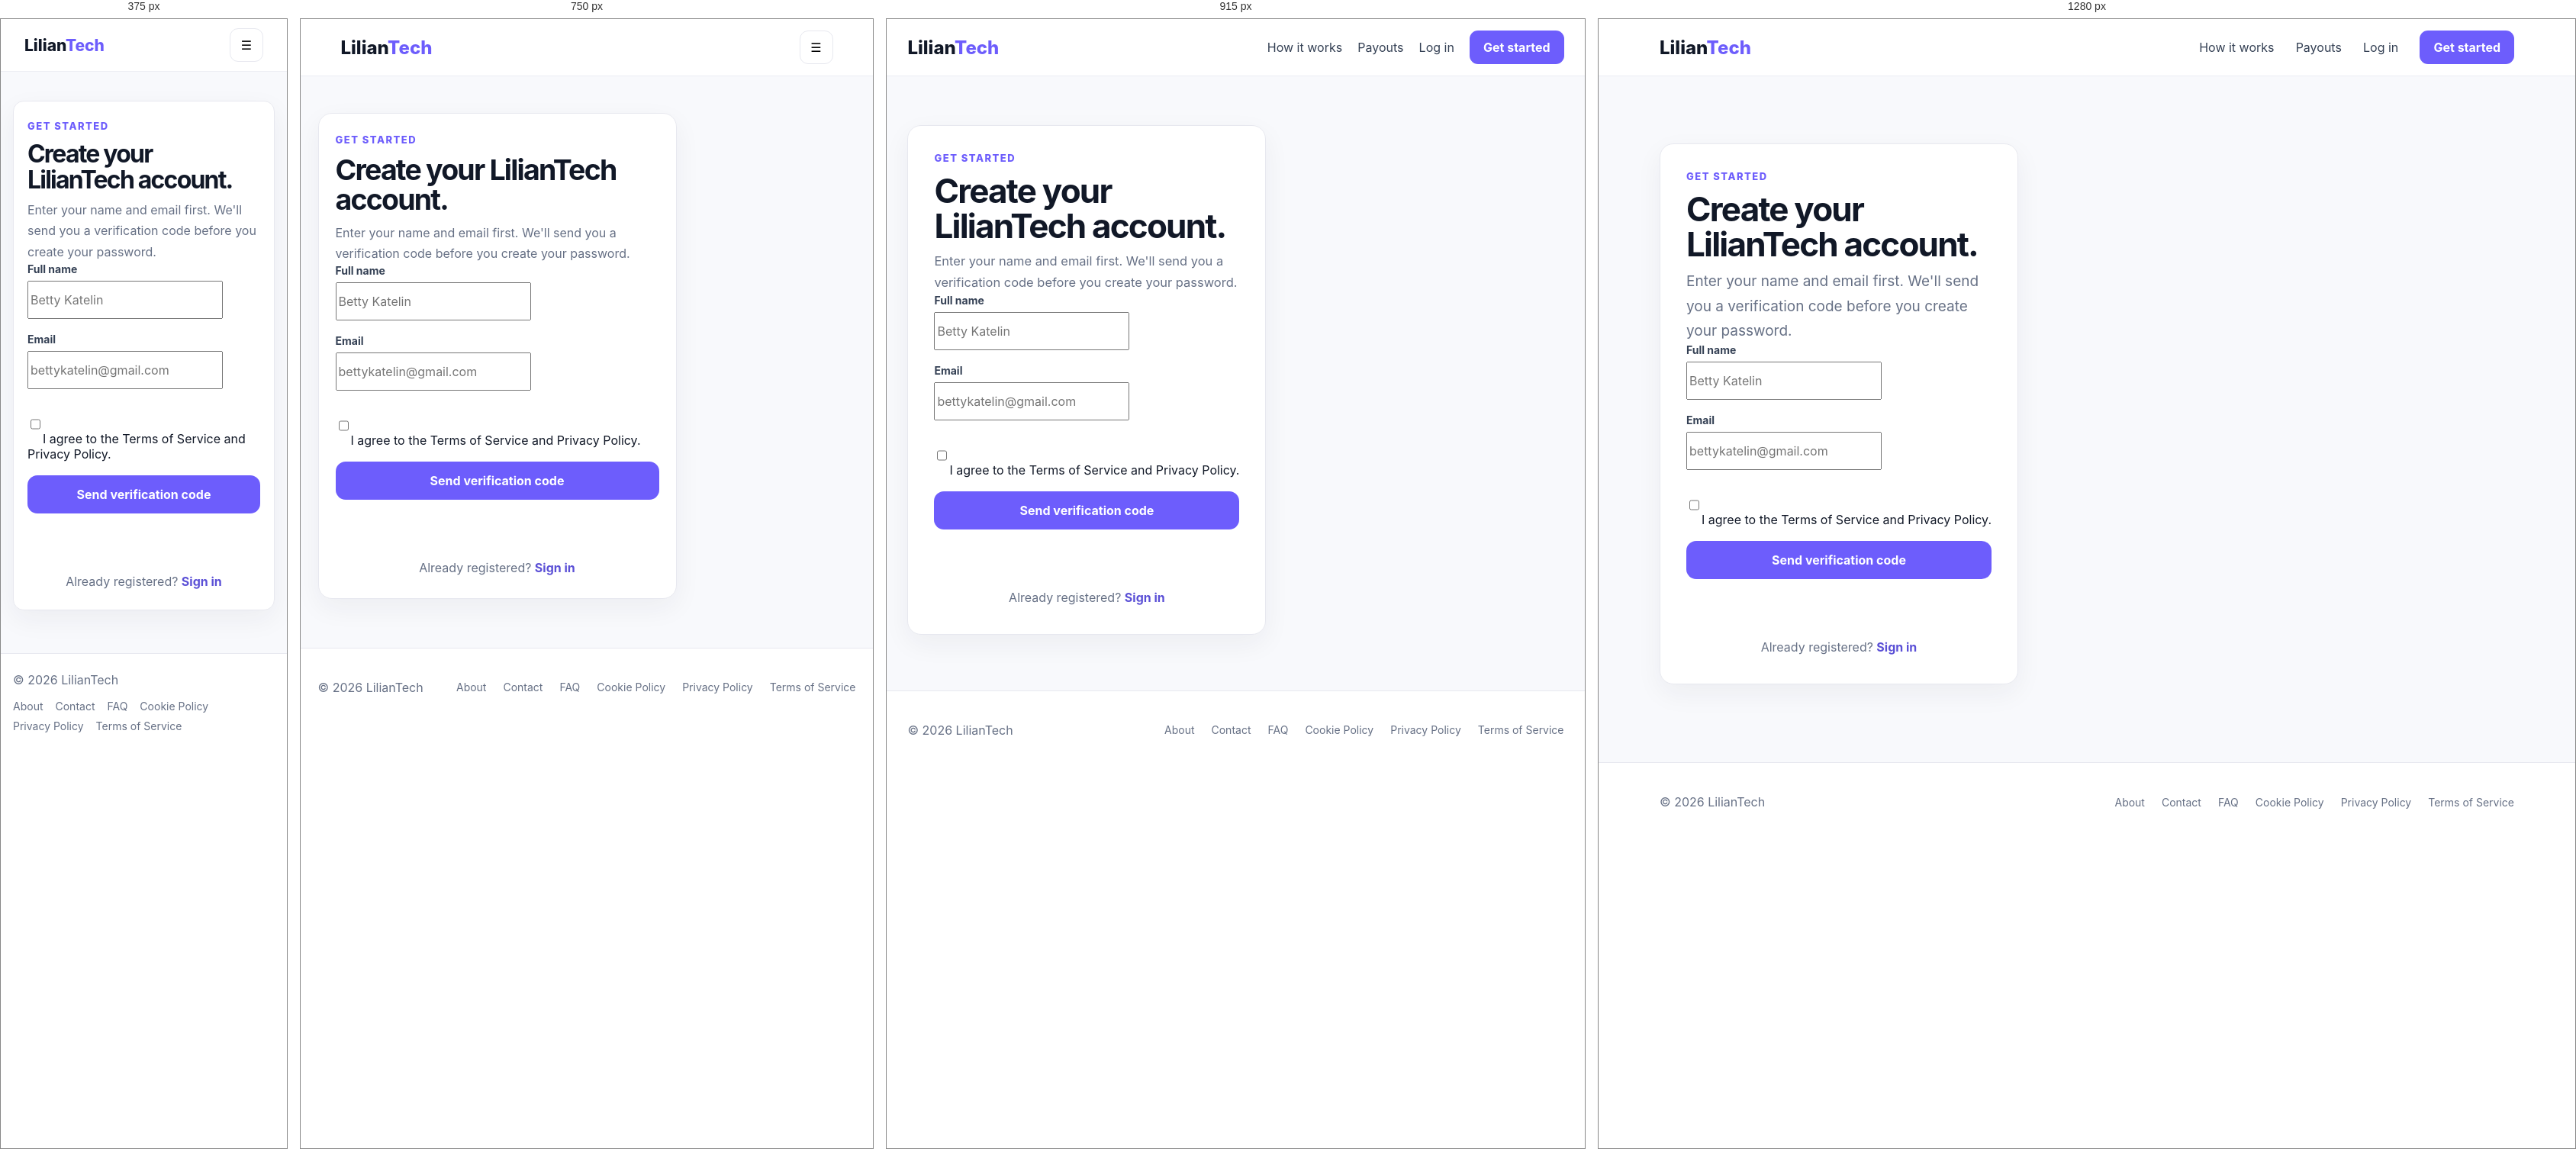
Rendered at 375 px, 750 px, 915 px and 1280 px, left to right.

<!-- file: register.html -->
<!doctype html>
<html lang="en">
<head>
<meta charset="utf-8">
<meta name="viewport" content="width=device-width, initial-scale=1">
<title>Get Started — LilianTech</title>
<link rel="stylesheet" href="/styles.css">
<script async src="https://pagead2.googlesyndication.com/pagead/js/adsbygoogle.js?client=ca-pub-4309684826920301" crossorigin="anonymous"></script>
</head>
<body class="public-page page-enter">
<header class="site-header">
  <div class="container nav">
    <a class="brand" href="/" aria-label="LilianTech home">Lilian<span>Tech</span></a>
    <nav class="desktop-nav" aria-label="Main navigation">
      <a href="/#how">How it works</a><a href="/#payouts">Payouts</a><a href="/login.html">Log in</a><a class="button primary" href="/register.html">Get started</a>
    </nav>
    <button class="mobile-menu" type="button" aria-label="Open menu" aria-expanded="false">☰</button>
  </div>
  <div class="mobile-nav" hidden><a href="/#how">How it works</a><a href="/#payouts">Payouts</a><a href="/login.html">Log in</a><a class="button primary" href="/register.html">Get started</a></div>
</header>

<main class="public-main">
  <div class="container public-container">
    <div class="auth-card card">
      <div class="eyebrow">GET STARTED</div>
      <h1>Create your LilianTech account.</h1>
      <p class="public-intro">Enter your name and email first. We'll send you a verification code before you create your password.</p>

      <form id="registerForm" class="auth-form">
        <div><label for="fullName">Full name</label><input id="fullName" name="fullName" type="text" placeholder="Betty Katelin" autocomplete="name" required></div>
        <div><label for="email">Email</label><input id="email" name="email" type="email" placeholder="bettykatelin@gmail.com" autocomplete="email" required></div>
        <label class="check"><input id="terms" type="checkbox" required><span>I agree to the <a href="/terms.html">Terms of Service</a> and <a href="/privacy.html">Privacy Policy</a>.</span></label>
        <button class="button primary button-lg" type="submit">Send verification code</button>
        <p id="message" class="form-message" aria-live="polite"></p>
      </form>

      <p class="auth-switch muted">Already registered? <a href="/login.html">Sign in</a></p>
    </div>
  </div>
</main>

<footer class="public-footer"><div class="container footer-inner"><span>© 2026 LilianTech</span><nav aria-label="Footer navigation"><a href="/about.html">About</a><a href="/contact.html">Contact</a><a href="/faq.html">FAQ</a><a href="/cookie-policy.html">Cookie Policy</a><a href="/privacy.html">Privacy Policy</a><a href="/terms.html">Terms of Service</a></nav></div></footer>

<script>
(function(){
 const header=document.querySelector('.site-header'), btn=header?.querySelector('.mobile-menu'), mobile=header?.querySelector('.mobile-nav');
 if(btn&&mobile){btn.addEventListener('click',()=>{const open=btn.getAttribute('aria-expanded')==='true';btn.setAttribute('aria-expanded',String(!open));mobile.hidden=open;});mobile.querySelectorAll('a').forEach(a=>a.addEventListener('click',()=>{mobile.hidden=true;btn.setAttribute('aria-expanded','false')}));}
})();
const form=document.getElementById('registerForm');
const message=document.getElementById('message');
form.addEventListener('submit',async(e)=>{
 e.preventDefault();
 message.textContent='Sending your verification code…';
 const button=form.querySelector('button'); button.disabled=true;
 try{
   const controller=new AbortController();
   const timeout=setTimeout(()=>controller.abort(),20000);
   const r=await fetch('/api/register/start',{method:'POST',credentials:'same-origin',headers:{'Content-Type':'application/json'},body:JSON.stringify({
     fullName:document.getElementById('fullName').value.trim(),
     email:document.getElementById('email').value.trim(),
     termsAccepted:document.getElementById('terms').checked,
     privacyAccepted:document.getElementById('terms').checked
   })});
   clearTimeout(timeout);
   const data=await r.json().catch(()=>({}));
   if(!r.ok) throw new Error(data.error||'Unable to send the verification code.');
   window.location.href='/verify-email.html?email='+encodeURIComponent(data.email);
 }catch(err){message.textContent=err.name==='AbortError'?'The server took too long to respond. Please try again in a moment.':(err.message||'Unable to send the verification code.');button.disabled=false;}
});
</script>
</body>
</html>

/* @media block from styles.css */
@media(max-width:800px){.hero-grid{grid-template-columns:1fr}.features{grid-template-columns:1fr}nav{display:none}}

/* @media block from styles.css */
@media(max-width:520px){.actions{flex-direction:column}.survey{align-items:flex-start;flex-direction:column}}

/* @media block from styles.css */
@media(max-width:850px){.nav{height:auto;min-height:72px;padding:12px 0}.nav>div{flex-wrap:wrap;justify-content:flex-end}.nav #topName{max-width:55vw}.shell{min-height:0}.side{position:sticky;top:0;overflow-x:auto;overflow-y:hidden;padding:10px 14px;scrollbar-width:thin}.content{padding:20px 14px}.hero-grid{gap:18px}.section{padding:32px 0}}

/* @media block from styles.css */
@media(max-width:560px){.container{width:min(100% - 24px,1120px)}.brand{font-size:21px}.nav #topName{display:none}.nav .button{padding:10px 13px}.content{padding:16px 12px}.card{padding:16px;border-radius:14px}.grid{gap:10px}.big{font-size:26px}.survey-row,.withdraw-row,.tx-row{padding:14px 0}.actions .button{width:100%}.form-grid{gap:10px}}

/* @media block from styles.css */
@media(max-width:980px){.home-hero .hero-grid{grid-template-columns:1fr}.wallet-stage{min-height:390px;max-width:620px;margin:0 auto;width:100%}.payout-layout{grid-template-columns:1fr;gap:30px}.content{padding-left:24px;padding-right:24px}}

/* @media block from styles.css */
@media(max-width:850px){.site-header .nav{padding:0 4%}.site-header nav{display:none}.mobile-menu{display:block}.mobile-nav{display:flex;flex-direction:column;gap:4px;padding:8px 4%;border-top:1px solid #eceef3;background:#fff}.mobile-nav[hidden]{display:none}.mobile-nav a{padding:12px 4px}.mobile-nav .button{margin:4px 0 8px;text-align:center}.shell{min-width:0}.side{top:74px}.content{padding-top:26px}}

/* @media block from styles.css */
@media(max-width:640px){html{scroll-padding-top:76px}.container{width:min(100% - 28px,1120px)}.home-hero{padding:58px 0 64px}.hero-copy h1{font-size:clamp(42px,13vw,58px);letter-spacing:-2.6px}.hero-copy>p{font-size:17px;line-height:1.6}.hero-points{gap:10px 15px;font-size:13px}.wallet-stage{min-height:360px}.wallet-card{padding:22px;border-radius:20px}.wallet-amount{font-size:45px;margin:28px 0 20px}.float-one{left:-2px;bottom:18px}.float-two{right:-2px;top:22px}.float-card{min-width:160px;padding:10px 12px}.how-grid{gap:12px}.step{min-height:0;padding:23px}.section{padding:58px 0}.payout-pills{grid-template-columns:1fr}.cta{padding:30px 24px;align-items:flex-start;flex-direction:column}.cta .button{width:100%}.footer-inner{align-items:flex-start;flex-direction:column}.content{padding-left:14px;padding-right:14px}.side{top:74px;padding:8px 12px}.side a{padding:10px 12px}.survey-player{z-index:100}.survey-player-card{width:100vw;height:100dvh}}

/* @media block from styles.css */
@media(max-width:850px){.site-header .nav{min-height:70px}.site-header + .shell .side{top:70px}.auth-main{padding:40px 0}.auth-card{padding:26px 22px}}

/* @media block from styles.css */
@media(max-width:560px){.auth-card{padding:24px 18px}.auth-main{padding:28px 0}.auth-header .button{min-height:42px;padding:10px 13px}.footer-inner{padding-bottom:4px}}

/* @media block from styles.css */
@media(max-width:560px){.admin-nav .muted{display:none}.admin-wrap{padding-top:22px}.admin-wrap>h1{margin-top:24px}.admin-nav .button{min-height:42px;padding:10px 13px}}

/* @media block from styles.css */
@media(max-width:850px){
  .site-header .desktop-nav{display:none}
  .site-header .mobile-menu{display:inline-flex;align-items:center;justify-content:center}
  .mobile-nav:not([hidden]){display:grid}
  .public-main{padding-top:48px}
  .public-container{min-height:560px}
  .contact-grid{grid-template-columns:1fr}
}

/* @media block from styles.css */
@media(max-width:560px){
  :root{--lt-gutter:16px}
  .site-header .nav{min-height:68px}
  .brand{font-size:21px}
  .public-main{padding:38px 0 56px}
  .public-container{min-height:620px}
  .public-heading{margin-bottom:30px}
  .public-heading h1{letter-spacing:-1.4px}
  .public-intro{font-size:16px}
  .prose-card{padding:22px 20px}
  .public-footer{padding:24px 0}
  .public-footer .footer-inner{flex-direction:column;align-items:flex-start;gap:16px}
  .public-footer nav{justify-content:flex-start;gap:9px 16px}
}

/* @media block from styles.css */
@media(max-width:700px){
  .notification-card{display:block}
  .notification-actions{justify-content:flex-start;min-width:0;margin-top:18px}
}

/* @media block from styles.css */
@media(max-width:700px){.dashboard-header .nav{padding:0 18px}.dashboard-account .account-email{max-width:35vw;font-size:12px}.password-toggle{right:7px}}

/* @media block from styles.css */
@media(max-width:560px){.auth-help{justify-content:flex-start}.dashboard-account .account-email{display:none}.dashboard-account{gap:8px}.dashboard-header .nav{min-height:68px}.dashboard-header .brand{font-size:21px}}